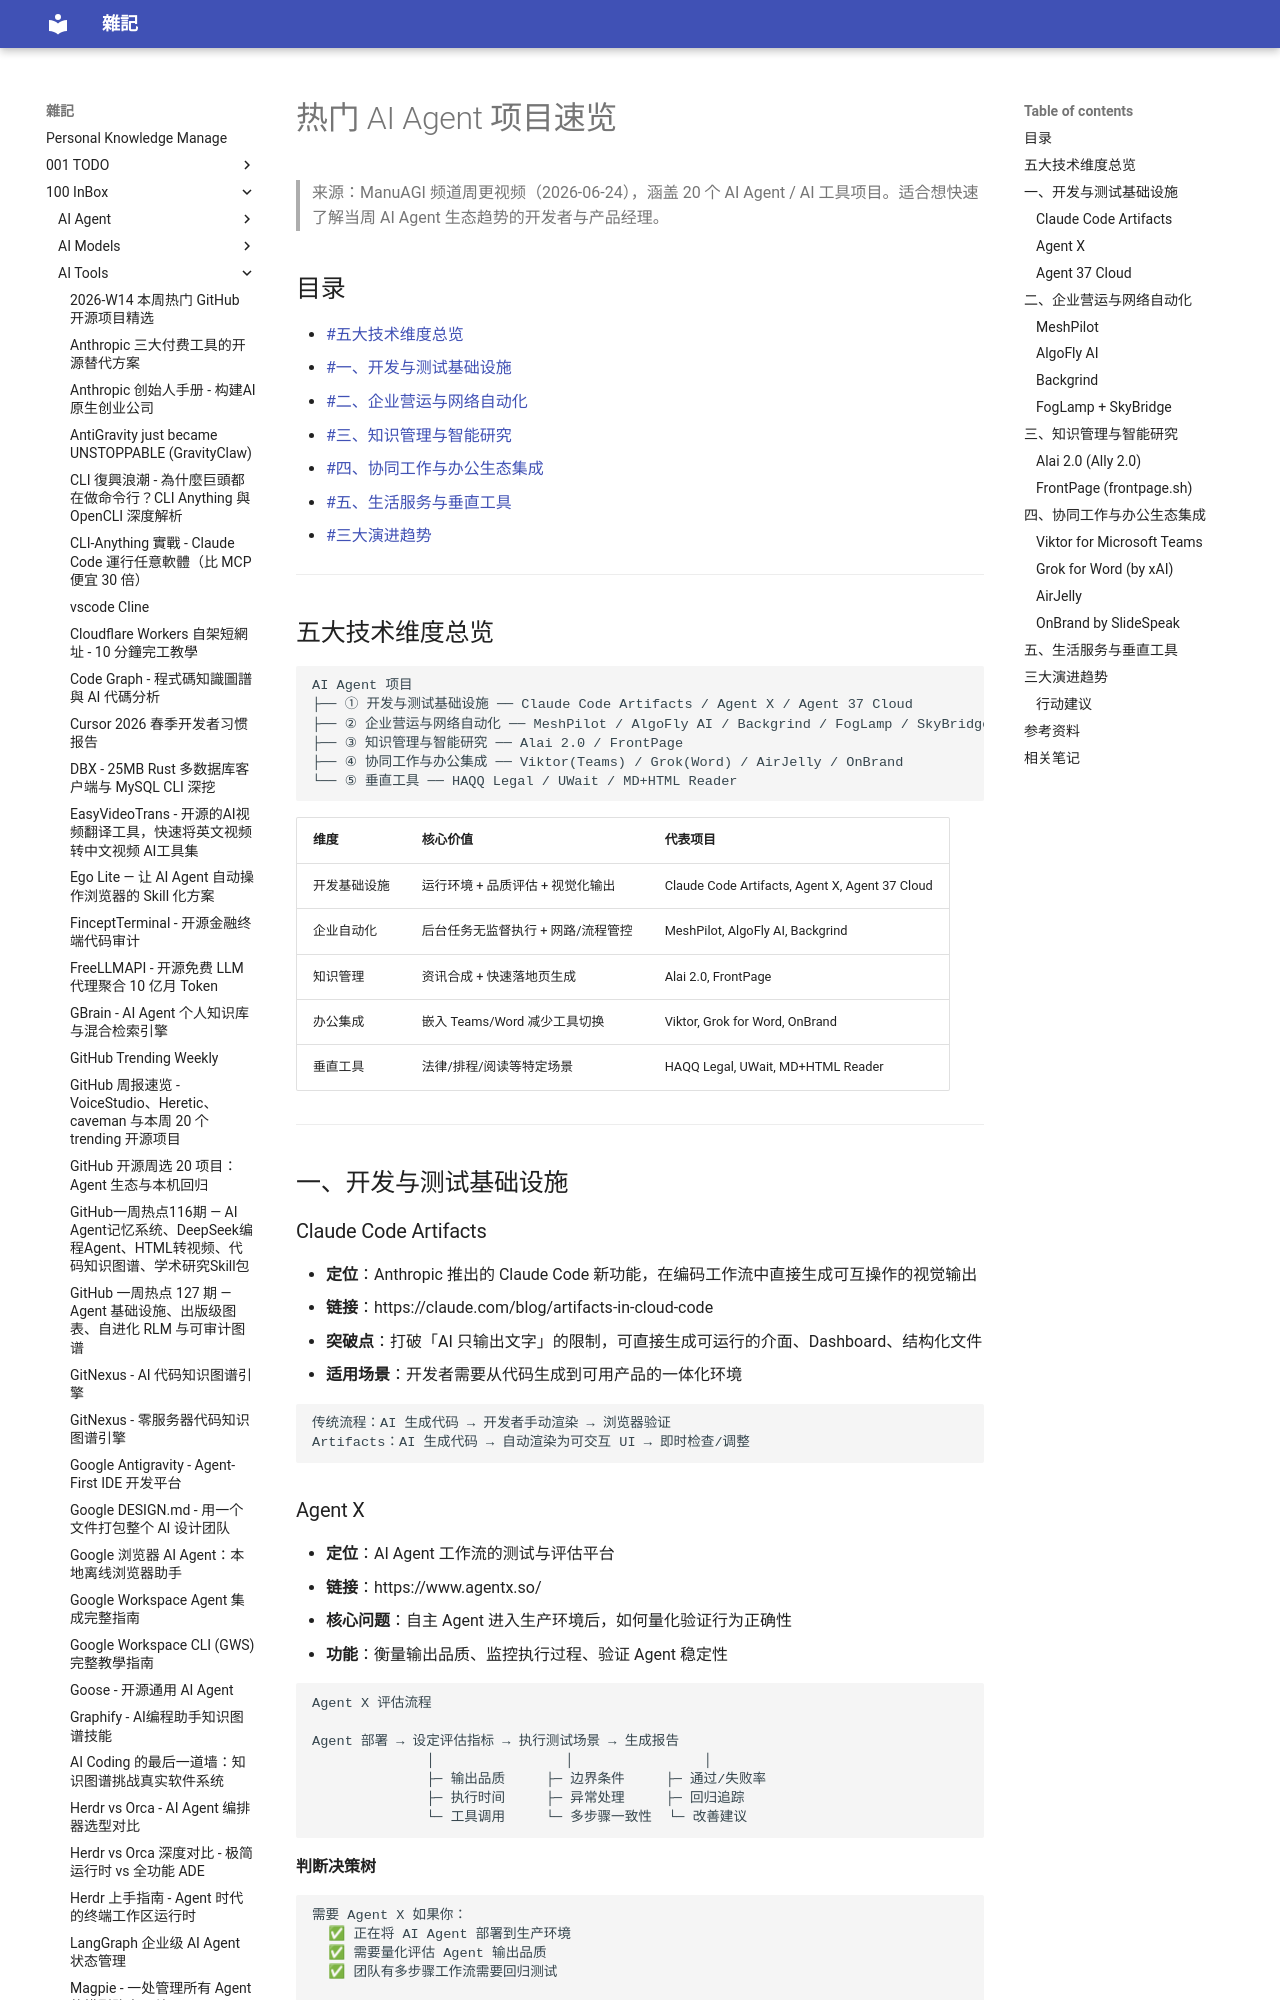

repository: yudady/yudady.github.io · page: 100-InBox/AI-Tools/热门 AI Agent 项目速览 2026-W26/index.html · generator: mkdocs

---
title: 热门 AI Agent 项目速览 — Agent 37 Cloud, AgentX, Alai 2.0 等
aliases: ["Top AI Agent Projects 2026-W26"]
tags:
  - ai-agent
  - status/active
  - type/doc
source:
  - "https://www.youtube.com/watch?v=FoijMrYK6qg"
author: ManuAGI
created: 2026-06-25
updated: 2026-06-25
description: |
  2026 年 6 月最后一周热门 AI Agent 项目系统化整理，涵盖开发基础设施、企业自动化、知识管理、办公集成与垂直工具五大维度。
level: beginner
stars: 3
---

# 热门 AI Agent 项目速览

> 来源：ManuAGI 频道周更视频（2026-06-24），涵盖 20 个 AI Agent / AI 工具项目。适合想快速了解当周 AI Agent 生态趋势的开发者与产品经理。

## 目录

- [[#五大技术维度总览]]
- [[#一、开发与测试基础设施]]
- [[#二、企业营运与网络自动化]]
- [[#三、知识管理与智能研究]]
- [[#四、协同工作与办公生态集成]]
- [[#五、生活服务与垂直工具]]
- [[#三大演进趋势]]

---

## 五大技术维度总览

```
AI Agent 项目
├── ① 开发与测试基础设施 ── Claude Code Artifacts / Agent X / Agent 37 Cloud
├── ② 企业营运与网络自动化 ── MeshPilot / AlgoFly AI / Backgrind / FogLamp / SkyBridge
├── ③ 知识管理与智能研究 ── Alai 2.0 / FrontPage
├── ④ 协同工作与办公集成 ── Viktor(Teams) / Grok(Word) / AirJelly / OnBrand
└── ⑤ 垂直工具 ── HAQQ Legal / UWait / MD+HTML Reader
```

| 维度 | 核心价值 | 代表项目 |
|------|----------|----------|
| 开发基础设施 | 运行环境 + 品质评估 + 视觉化输出 | Claude Code Artifacts, Agent X, Agent 37 Cloud |
| 企业自动化 | 后台任务无监督执行 + 网路/流程管控 | MeshPilot, AlgoFly AI, Backgrind |
| 知识管理 | 资讯合成 + 快速落地页生成 | Alai 2.0, FrontPage |
| 办公集成 | 嵌入 Teams/Word 减少工具切换 | Viktor, Grok for Word, OnBrand |
| 垂直工具 | 法律/排程/阅读等特定场景 | HAQQ Legal, UWait, MD+HTML Reader |

---

## 一、开发与测试基础设施
